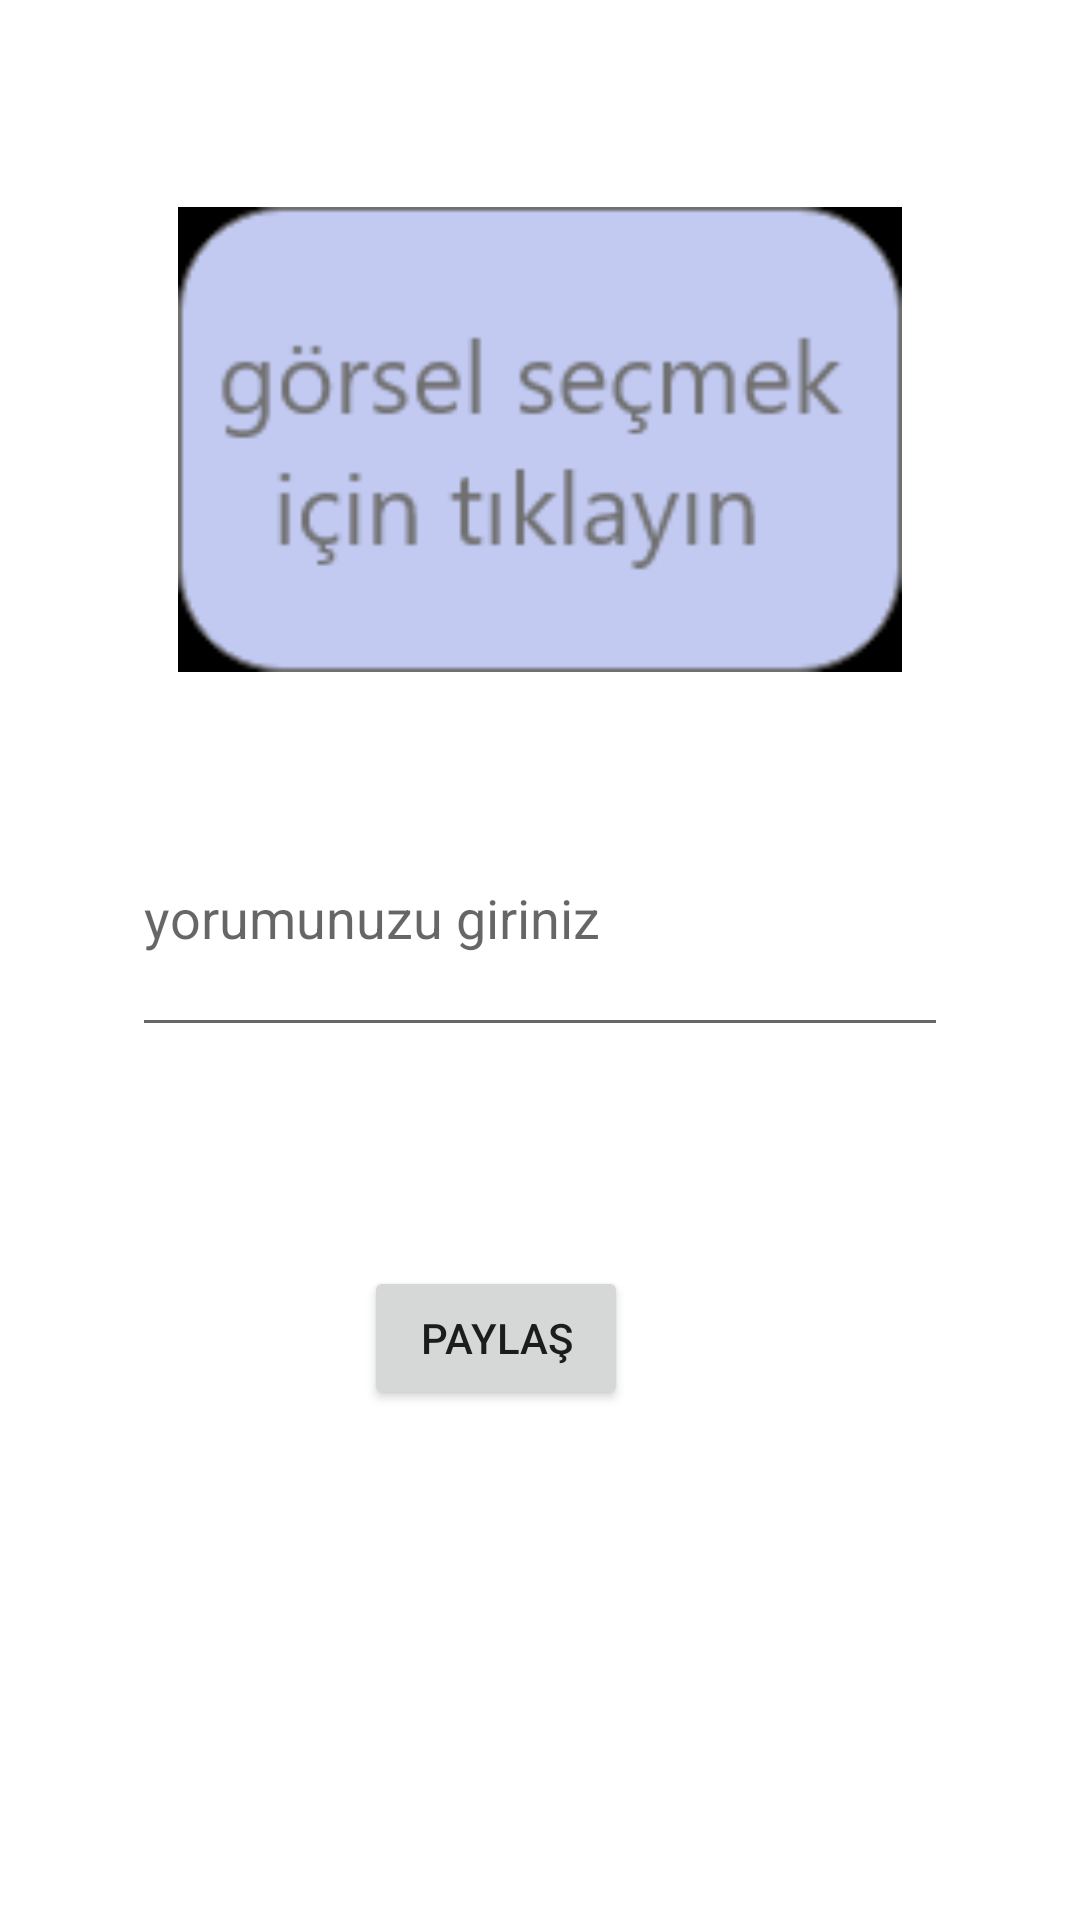

Here is an Android app screen rendered from its layout file. Give the layout XML and the strings, colors and styles it references.
<!-- AndroidManifest.xml: application theme Theme.FotoPayApp -->
<!-- res/layout/activity_fotograf_paylas.xml -->
<?xml version="1.0" encoding="utf-8"?>
<androidx.constraintlayout.widget.ConstraintLayout xmlns:android="http://schemas.android.com/apk/res/android"
    xmlns:app="http://schemas.android.com/apk/res-auto"
    xmlns:tools="http://schemas.android.com/tools"
    android:layout_width="match_parent"
    android:layout_height="match_parent"
    tools:context=".FotografPaylasActivity">

    <ImageView
        android:id="@+id/imageView"
        android:layout_width="256dp"
        android:layout_height="155dp"
        android:layout_marginTop="69dp"
        android:onClick="gorselSec"
        app:layout_constraintEnd_toEndOf="parent"
        app:layout_constraintStart_toStartOf="parent"
        app:layout_constraintTop_toTopOf="parent"
        app:srcCompat="@drawable/img" />

    <EditText
        android:id="@+id/yorumText"
        android:layout_width="0dp"
        android:layout_height="0dp"
        android:layout_marginStart="44dp"
        android:layout_marginTop="260dp"
        android:layout_marginEnd="44dp"
        android:layout_marginBottom="73dp"
        android:ems="10"
        android:hint="yorumunuzu giriniz"
        android:inputType="textPersonName"
        app:layout_constraintBottom_toTopOf="@+id/paylasbtn"
        app:layout_constraintEnd_toEndOf="parent"
        app:layout_constraintStart_toStartOf="parent"
        app:layout_constraintTop_toTopOf="parent" />

    <Button
        android:id="@+id/paylasbtn"
        android:layout_width="wrap_content"
        android:layout_height="wrap_content"
        android:layout_marginBottom="170dp"
        android:onClick="paylas"
        android:text="paylaş"
        app:layout_constraintBottom_toBottomOf="parent"
        app:layout_constraintEnd_toEndOf="parent"
        app:layout_constraintHorizontal_bias="0.446"
        app:layout_constraintStart_toStartOf="parent"
        app:layout_constraintTop_toBottomOf="@+id/yorumText" />
</androidx.constraintlayout.widget.ConstraintLayout>
<!-- resources referenced by this layout -->
<resources>
  <!-- drawable img: png bitmap (drawable-v24, 3597 bytes) -->
  <style name="Theme.FotoPayApp" parent="Theme.MaterialComponents.DayNight.DarkActionBar">
          
          <item name="colorPrimary">@color/purple_500</item>
          <item name="colorPrimaryVariant">@color/purple_700</item>
          <item name="colorOnPrimary">@color/white</item>
          
          <item name="colorSecondary">@color/teal_200</item>
          <item name="colorSecondaryVariant">@color/teal_700</item>
          <item name="colorOnSecondary">@color/black</item>
          
          <item name="android:statusBarColor" tools:targetApi="l">?attr/colorPrimaryVariant</item>
          
      </style>
  <!-- not gathered from this repository: default colours our renderer supplied (Android Studio template values) -->
  <color name="purple_500">#FF6200EE</color>
  <color name="purple_700">#FF3700B3</color>
  <color name="teal_200">#FF03DAC5</color>
  <color name="teal_700">#FF018786</color>
  <color name="black">#FF000000</color>
  <color name="white">#FFFFFFFF</color>
</resources>
